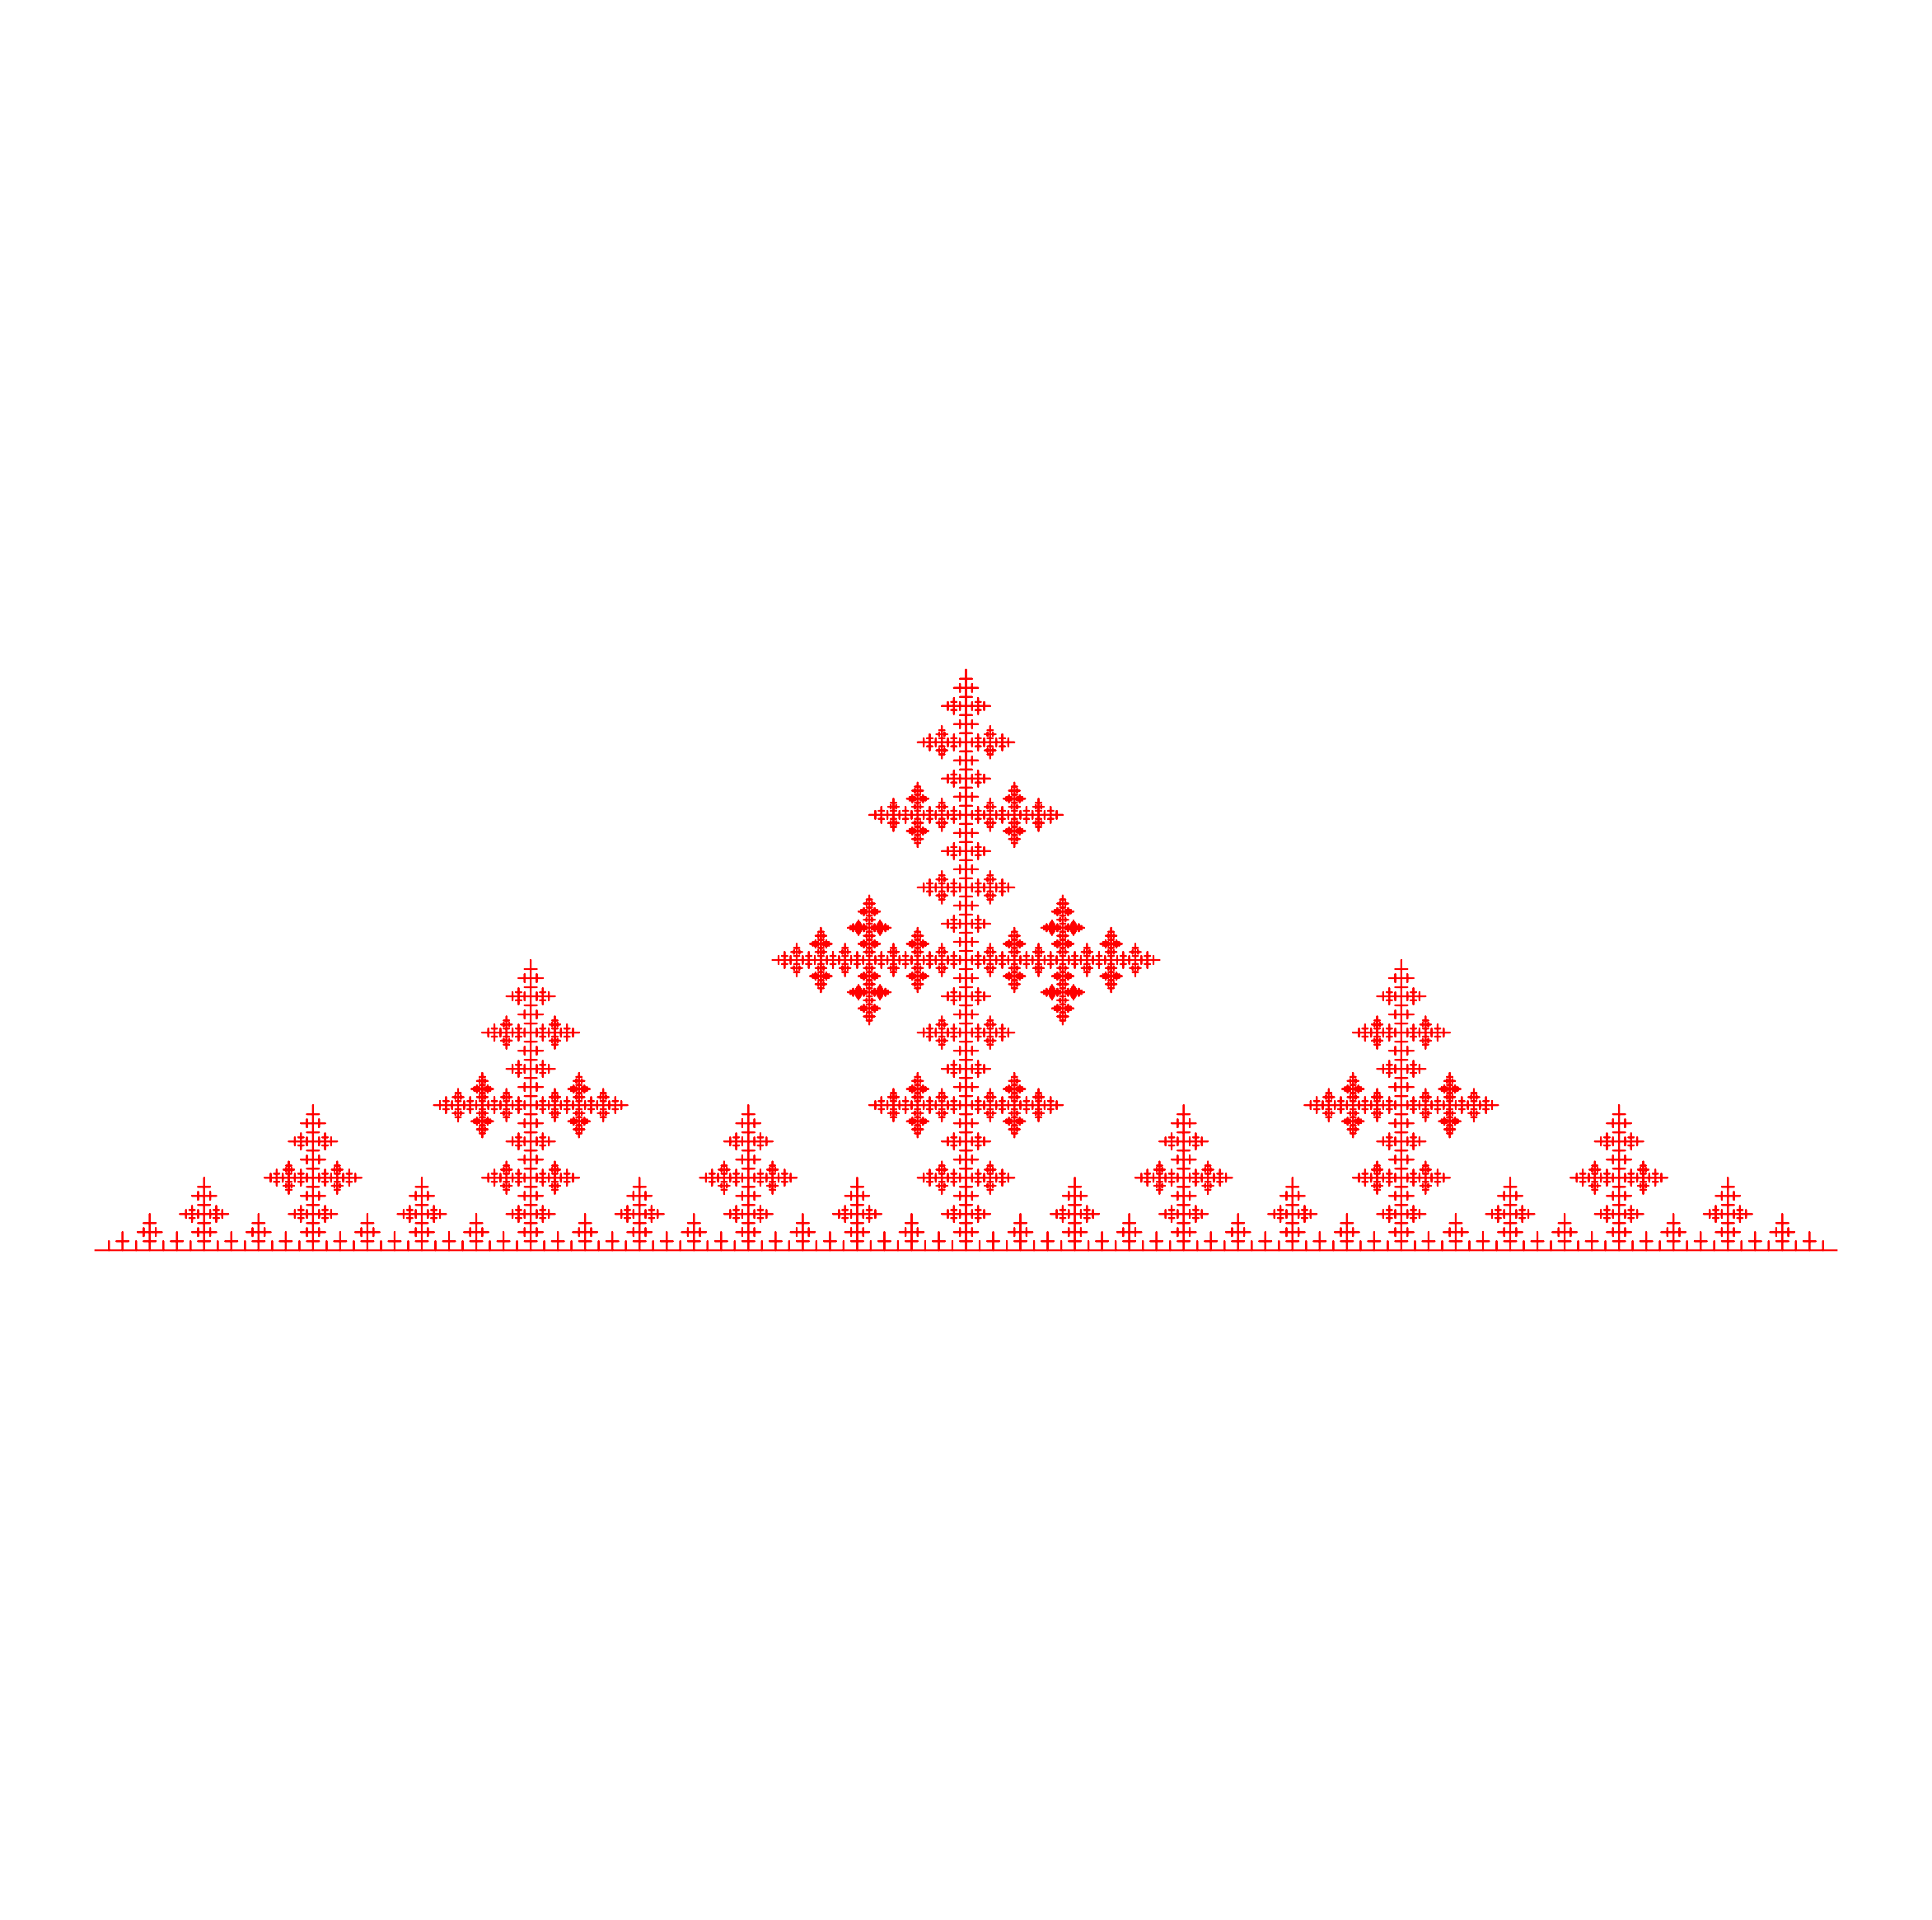

Generate this figure with matplotlib:
#get_ipython().magic(u'matplotlib inline')  #gia na trexei sto anaconda (xwris to #)
import numpy as np
import matplotlib.pylab as plt
import math

def koch_cl(a,b,height,it):
    a1 = a[0]   
    a2 = a[1] 
    b1 = b[0] 
    b2 = b[1]
    c1 = (a1+b1)/2.
    c2 = (a2+b2)/2.
    c = np.array([c1,c2])
    theta = np.arctan((b2-a2)/(b1-a1))
    length = np.sqrt((a1-b1)**2+(a2-b2)**2)
    height = length/3.
    if c1 > a1:
        m1 = c1 - height*math.sin(theta)
        m2 = c2 + height*math.cos(theta)
    elif c1 < a1:
        m1 = c1 + height*math.sin(math.pi-theta)
        m2 = c2 + height*math.cos(math.pi+theta)
    else:
        if c2 > a2:
            m1 = a1 - height
            m2 = a2 + length/2.
        if c2 < a2:
            m1 = a1 + height
            m2 = a2 - length/2.
    m = np.array([m1,m2])
    points = []
    if it == 0:
        points.extend([a,b])
    elif it == 1:
        points.extend([a, c, m, m, c, b])
    else:
        points.extend(koch_cl(a,c,height,it-1))
        points.extend(koch_cl(c,m,height,it-1))
        points.extend(koch_cl(m,c,height,it-1))
        points.extend(koch_cl(c,b,height,it-1))
    return points
    
a = np.array([0,0])
b = np.array([1,0])
a1 = a[0]   
a2 = a[1] 
b1 = b[0] 
b2 = b[1]
it = 7
height = (np.sqrt((a1-b1)**2+(a2-b2)**2))/3.
points1 = koch_cl(a,b,height,it)

fig, ax = plt.subplots(1,figsize=(30,30))
plt.plot([p[0] for p in points1], [p[1] for p in points1], 'r')
plt.axis('equal')
plt.axis('off')
plt.show()
